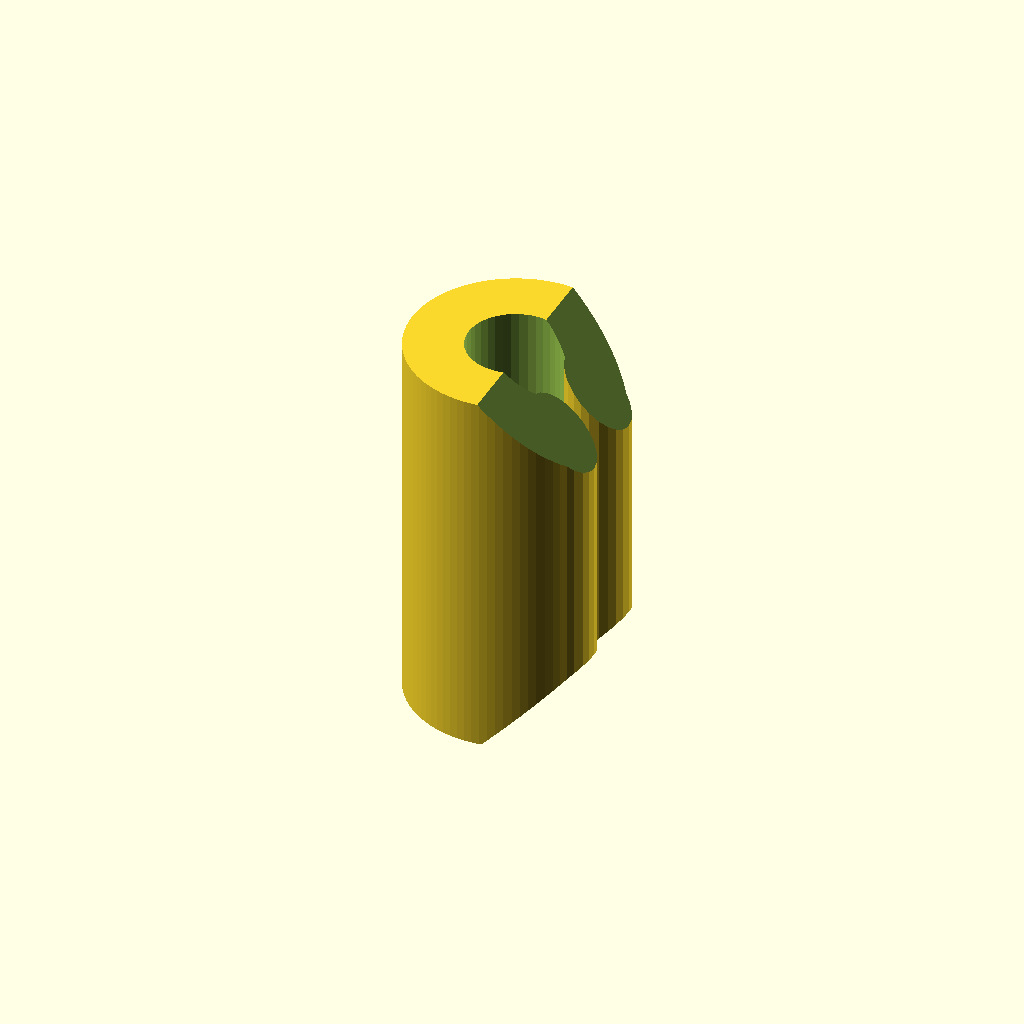
Cell 1: the model at its default parameters.
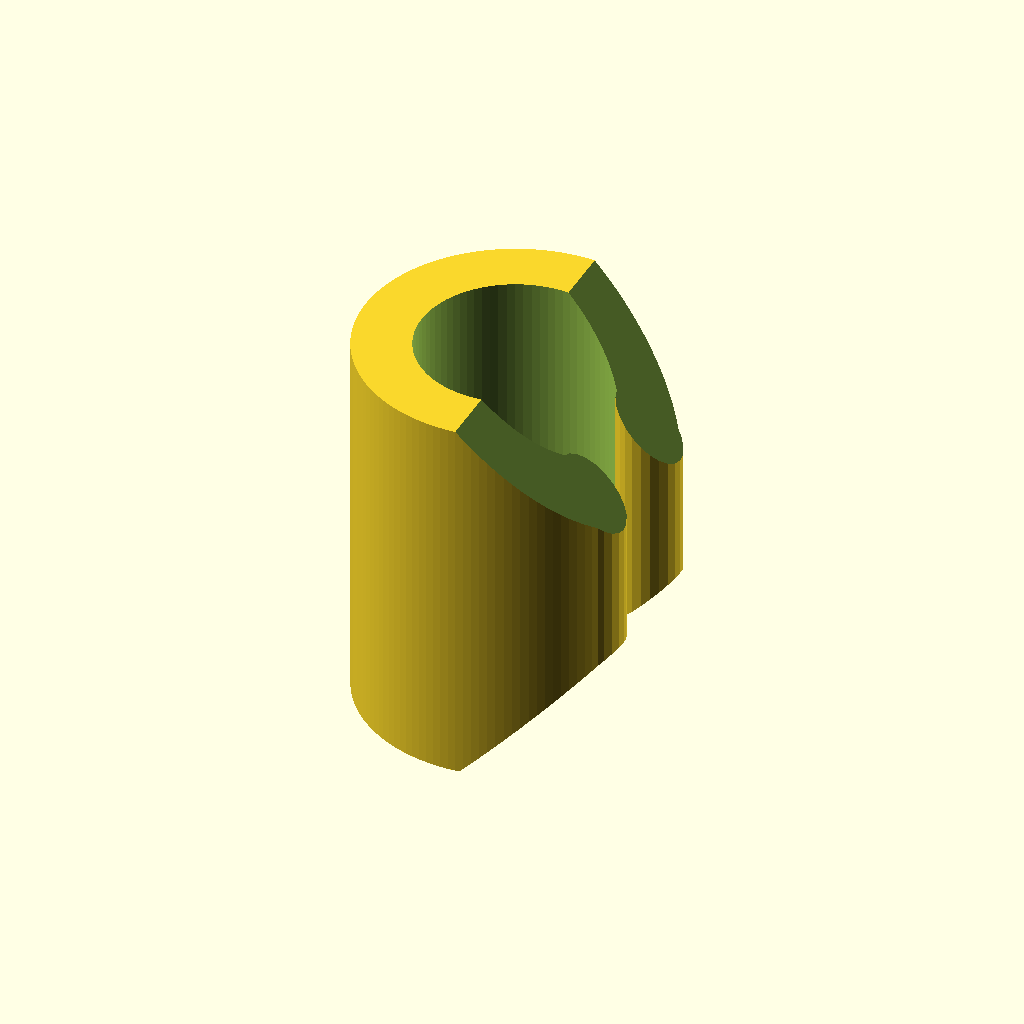
Cell 2: clipInnerDiam = 10 (everything else at default).
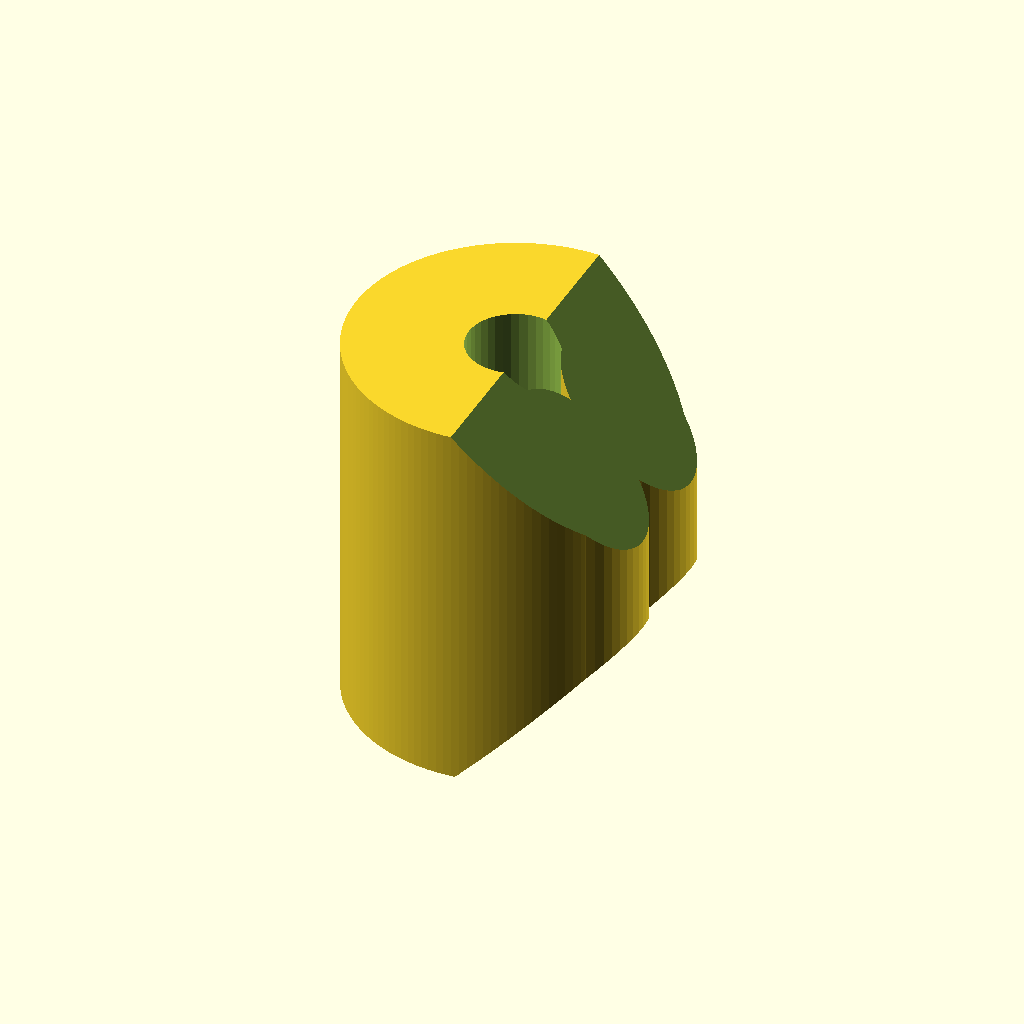
Cell 3 — clipThikness set to 6, the other parameters unchanged.
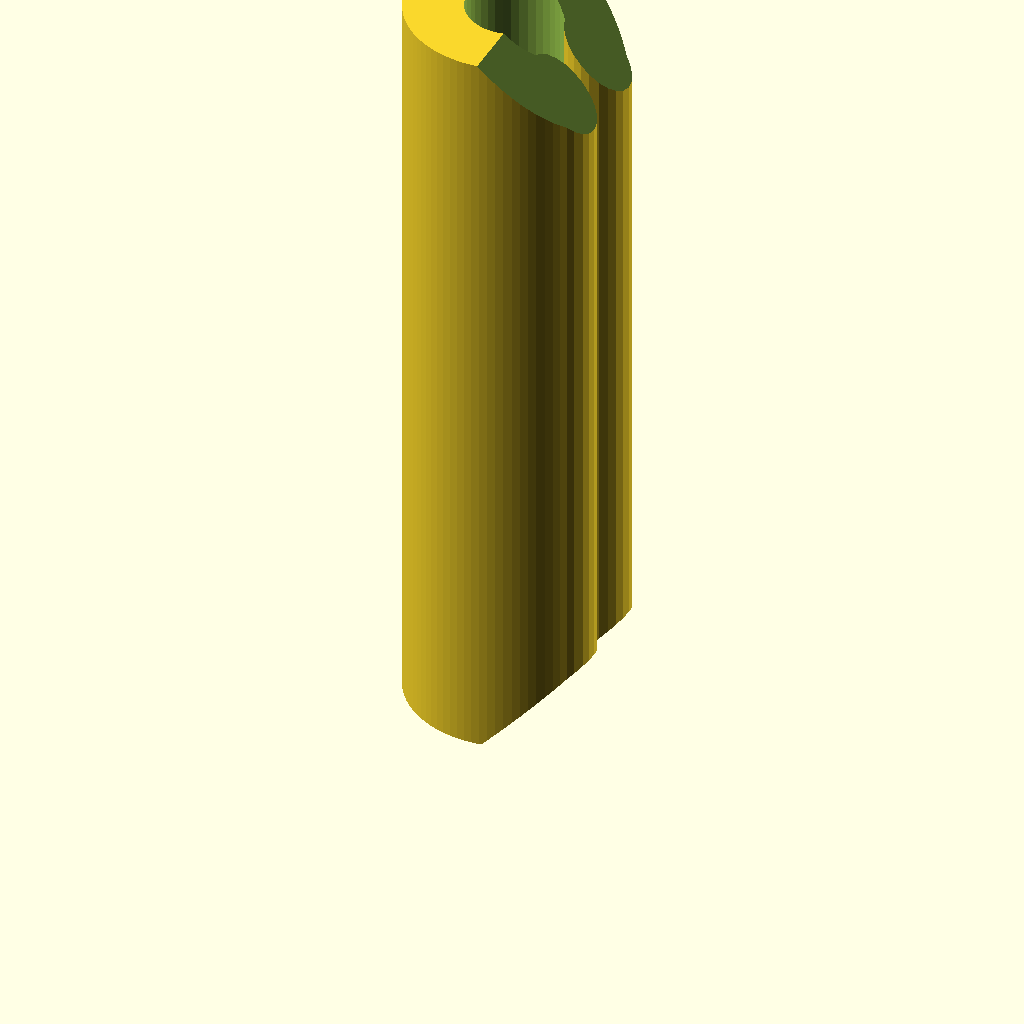
Cell 4: clipHeight = 40 (everything else at default).
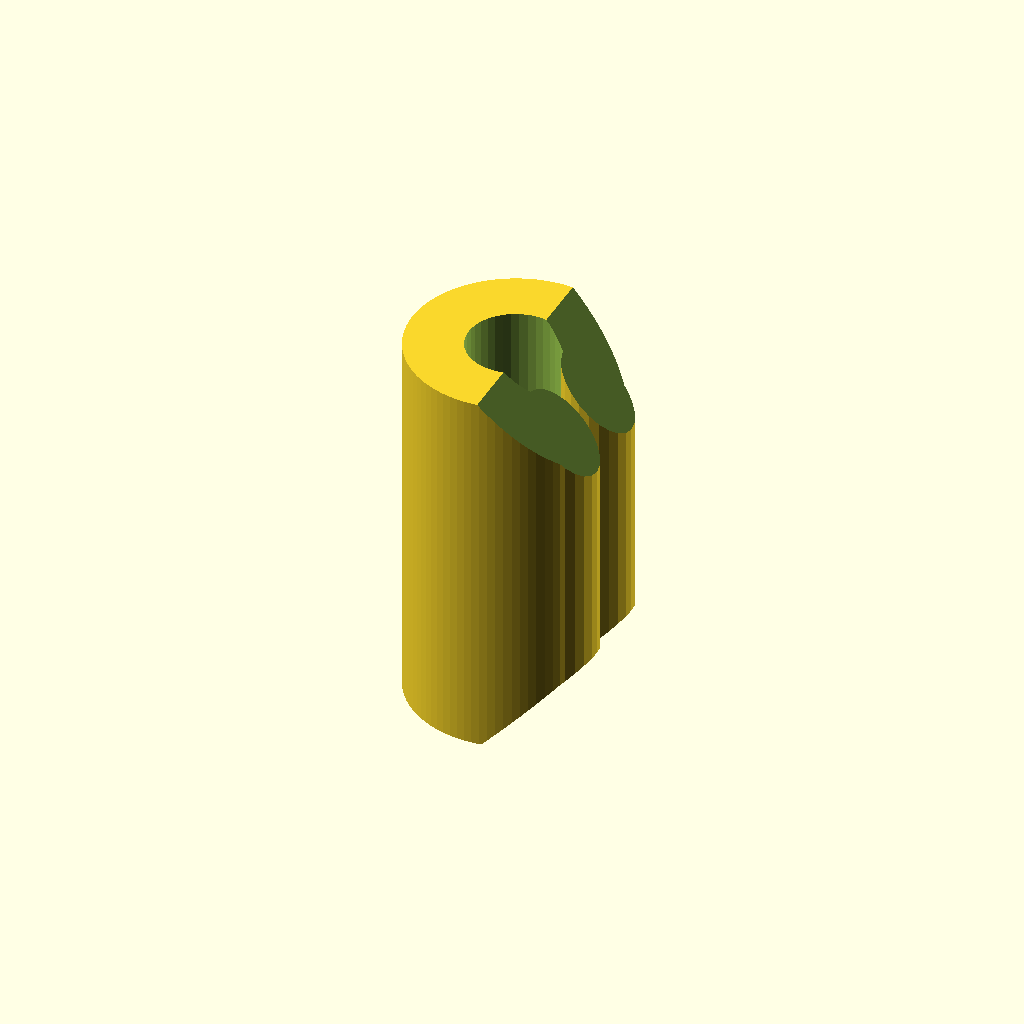
Cell 5 — clipPercentOverlap set to 20, the other parameters unchanged.
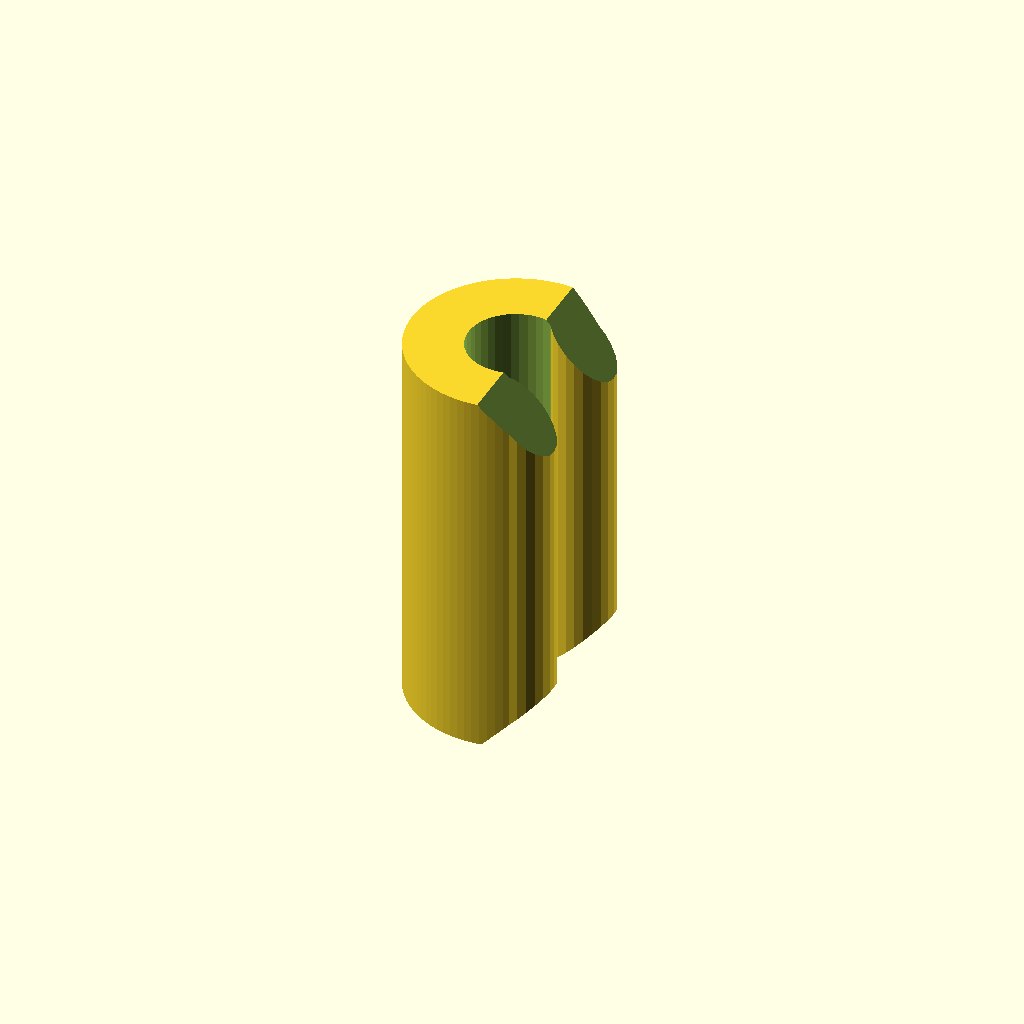
Cell 6: clipAngle = 120 (everything else at default).
One fixed orthographic camera (rotation 55°, 0°, 25°; colour scheme Cornfield) for every cell.
The OpenSCAD source (scadFiles/1118639/1757658.scad):
clipInnerDiam = 5;

clipThikness = 3;

clipHeight = 20;

clipPercentOverlap = 10;

clipAngle = 60;

bevelAngle = 45;



module clip(id=clipInnerDiam,t=clipThikness,h=clipHeight){



	difference(){

		cylinder(r=id/2+t,h=h,$fn=PI*(id/2+t)*5);

		translate([0,0,-.5])

		cylinder(r=id/2,h=h+1,$fn=PI*id/2*5);

	}

}



module pie(radius, angle, height, spin=0) {

    // Negative angles shift direction of rotation

    clockwise = (angle < 0) ? true : false;

    // Support angles < 0 and > 360

    normalized_angle = abs((angle % 360 != 0) ? angle % 360 : angle % 360 + 360);

    // Select rotation direction

    rotation = clockwise ? [0, 180 - normalized_angle] : [180, normalized_angle];

    // Render

    if (angle != 0) {

        rotate([0,0,spin]) linear_extrude(height=height)

            difference() {

                circle(radius);

                if (normalized_angle < 180) {

                    union() for(a = rotation)

                        rotate(a) translate([-radius, 0, 0]) square(radius * 2);

                }

                else if (normalized_angle != 360) {

                    intersection_for(a = rotation)

                        rotate(a) translate([-radius, 0, 0]) square(radius * 2);

                }

            }

    }

}



difference() {

    union() {

        difference() {

            clip();

            translate([0,0,-.5])

            pie(clipInnerDiam+clipThikness, clipAngle, clipHeight+1, -clipAngle/2);

        }



        for (r=[-clipAngle/2,clipAngle/2]) rotate([0,0,r])

            translate([clipInnerDiam/2+clipThikness/2,0,0])

            cylinder(r=clipThikness/2*(1+clipPercentOverlap/100),h=clipHeight,$fn=PI*clipThikness/2*5);

    }



    rotate([0,-bevelAngle,0])

    translate([0,-clipInnerDiam-clipThikness,-clipHeight-0.5])

    cube([(clipInnerDiam+clipThikness)*2, (clipInnerDiam+clipThikness)*2, clipHeight]);

    

    translate([0,-clipInnerDiam-clipThikness,clipHeight+0.5])

    rotate([0,bevelAngle,0])

    cube([(clipInnerDiam+clipThikness)*2, (clipInnerDiam+clipThikness)*2, clipHeight]);

}
Parameter table extracted from the source (name, type, default, range or options):
clipInnerDiam: number, default 5
clipThikness: number, default 3
clipHeight: number, default 20
clipPercentOverlap: number, default 10
clipAngle: number, default 60
bevelAngle: number, default 45
